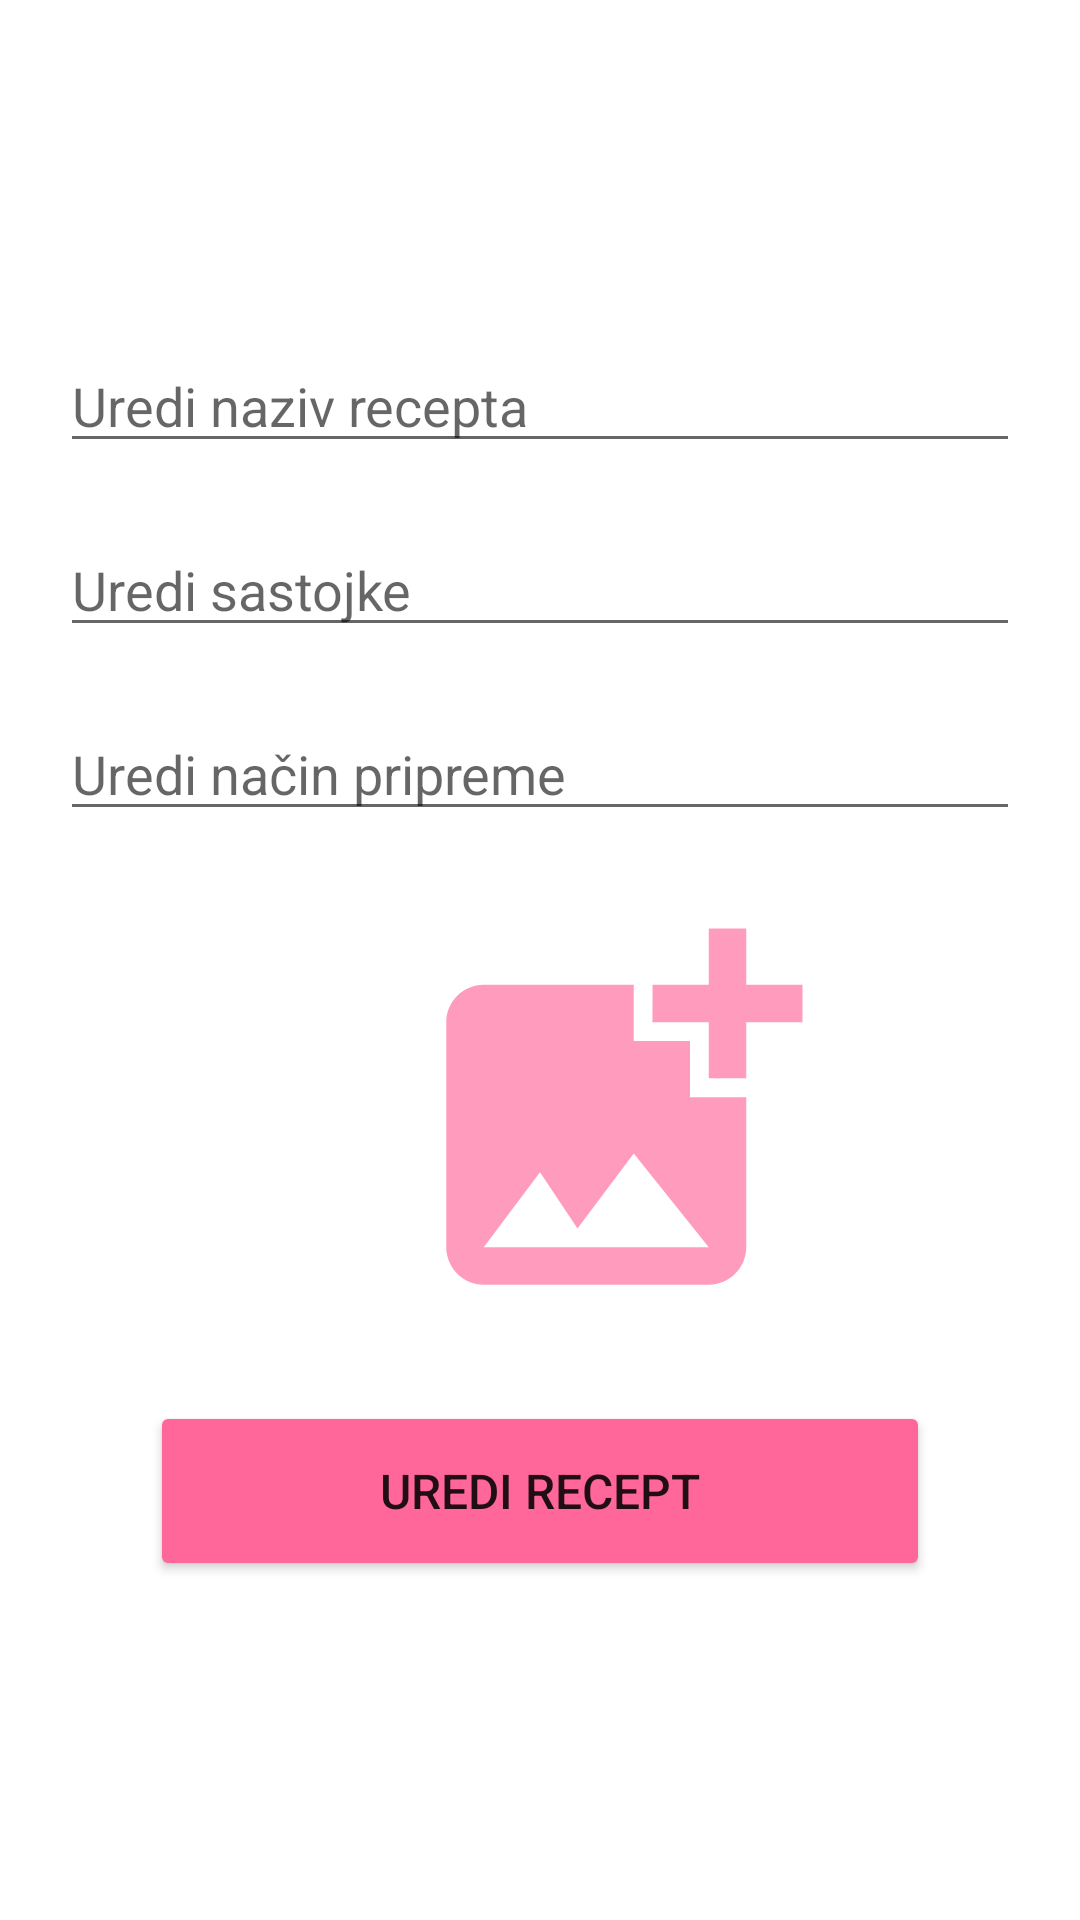

Reconstruct the res/layout file that produces this screen, plus the resources it refers to.
<!-- AndroidManifest.xml: application theme Theme.Recepti -->
<!-- res/layout/activity_edit_recept.xml -->
<?xml version="1.0" encoding="utf-8"?>
<androidx.constraintlayout.widget.ConstraintLayout xmlns:android="http://schemas.android.com/apk/res/android"
    xmlns:app="http://schemas.android.com/apk/res-auto"
    xmlns:tools="http://schemas.android.com/tools"
    android:layout_width="match_parent"
    android:layout_height="match_parent"
    tools:context=".MainActivity">

    <LinearLayout
        android:layout_width="match_parent"
        android:layout_height="wrap_content"
        android:layout_marginStart="20dp"
        android:layout_marginEnd="20dp"
        android:orientation="vertical"
        app:layout_constraintBottom_toBottomOf="parent"
        app:layout_constraintEnd_toEndOf="parent"
        app:layout_constraintStart_toStartOf="parent"
        app:layout_constraintTop_toTopOf="parent">

        <EditText
            android:id="@+id/editNazivRecepta"
            android:layout_width="match_parent"
            android:layout_height="wrap_content"
            android:ems="10"
            android:hint="Uredi naziv recepta"
            android:inputType="textPersonName" />

        <EditText
            android:id="@+id/editSastojciRecepta"
            android:layout_width="match_parent"
            android:layout_height="wrap_content"
            android:layout_marginTop="20dp"
            android:ems="10"
            android:hint="Uredi sastojke"
            android:inputType="textPersonName" />

        <EditText
            android:id="@+id/editPripremaRecepta"
            android:layout_width="match_parent"
            android:layout_height="wrap_content"
            android:layout_marginTop="20dp"
            android:ems="10"
            android:hint="Uredi način pripreme"
            android:inputType="textPersonName" />

        <ImageView
            android:id="@+id/odaberiNovuSliku"
            android:layout_width="150dp"
            android:layout_height="150dp"
            android:layout_gravity="center_vertical"
            android:layout_marginLeft="110dp"
            android:layout_marginTop="20dp"
            app:srcCompat="@drawable/ic_baseline_add_photo_alternate_24" />

        <Button
            android:id="@+id/editBtn"
            android:layout_width="match_parent"
            android:layout_height="60dp"
            android:layout_marginLeft="30dp"
            android:layout_marginTop="20dp"
            android:layout_marginRight="30dp"
            android:backgroundTint="#ff6699"
            android:text="UREDI RECEPT"
            android:textColorHighlight="#00FFFFFF"
            android:textColorLink="#00673AB7"
            android:textSize="16sp"
            app:cornerRadius="20dp" />
    </LinearLayout>
</androidx.constraintlayout.widget.ConstraintLayout>
<!-- resources referenced by this layout -->
<resources>
  <!-- drawable ic_baseline_add_photo_alternate_24 (drawable) -->
  <vector android:alpha="0.78" android:height="84dp"
      android:tint="#FF80AB" android:viewportHeight="24"
      android:viewportWidth="24" android:width="84dp" xmlns:android="http://schemas.android.com/apk/res/android">
      <path android:fillColor="@android:color/white" android:pathData="M19,7v2.99s-1.99,0.01 -2,0L17,7h-3s0.01,-1.99 0,-2h3L17,2h2v3h3v2h-3zM16,11L16,8h-3L13,5L5,5c-1.1,0 -2,0.9 -2,2v12c0,1.1 0.9,2 2,2h12c1.1,0 2,-0.9 2,-2v-8h-3zM5,19l3,-4 2,3 3,-4 4,5L5,19z"/>
  </vector>
  <style name="Theme.Recepti" parent="Theme.MaterialComponents.DayNight.DarkActionBar">
          
          <item name="colorPrimary">@color/purple_500</item>
          <item name="colorPrimaryVariant">@color/purple_700</item>
          <item name="colorOnPrimary">@color/white</item>
          
          <item name="colorSecondary">@color/teal_200</item>
          <item name="colorSecondaryVariant">@color/teal_700</item>
          <item name="colorOnSecondary">@color/black</item>
          
          <item name="android:statusBarColor" tools:targetApi="l">?attr/colorPrimaryVariant</item>
          
      </style>
  <color name="purple_500">#ff6699</color>
  <color name="purple_700">#ff6699</color>
  <color name="white">#FFFFFFFF</color>
  <color name="teal_200">#FF03DAC5</color>
  <color name="teal_700">#FF018786</color>
  <color name="black">#FF000000</color>
</resources>
